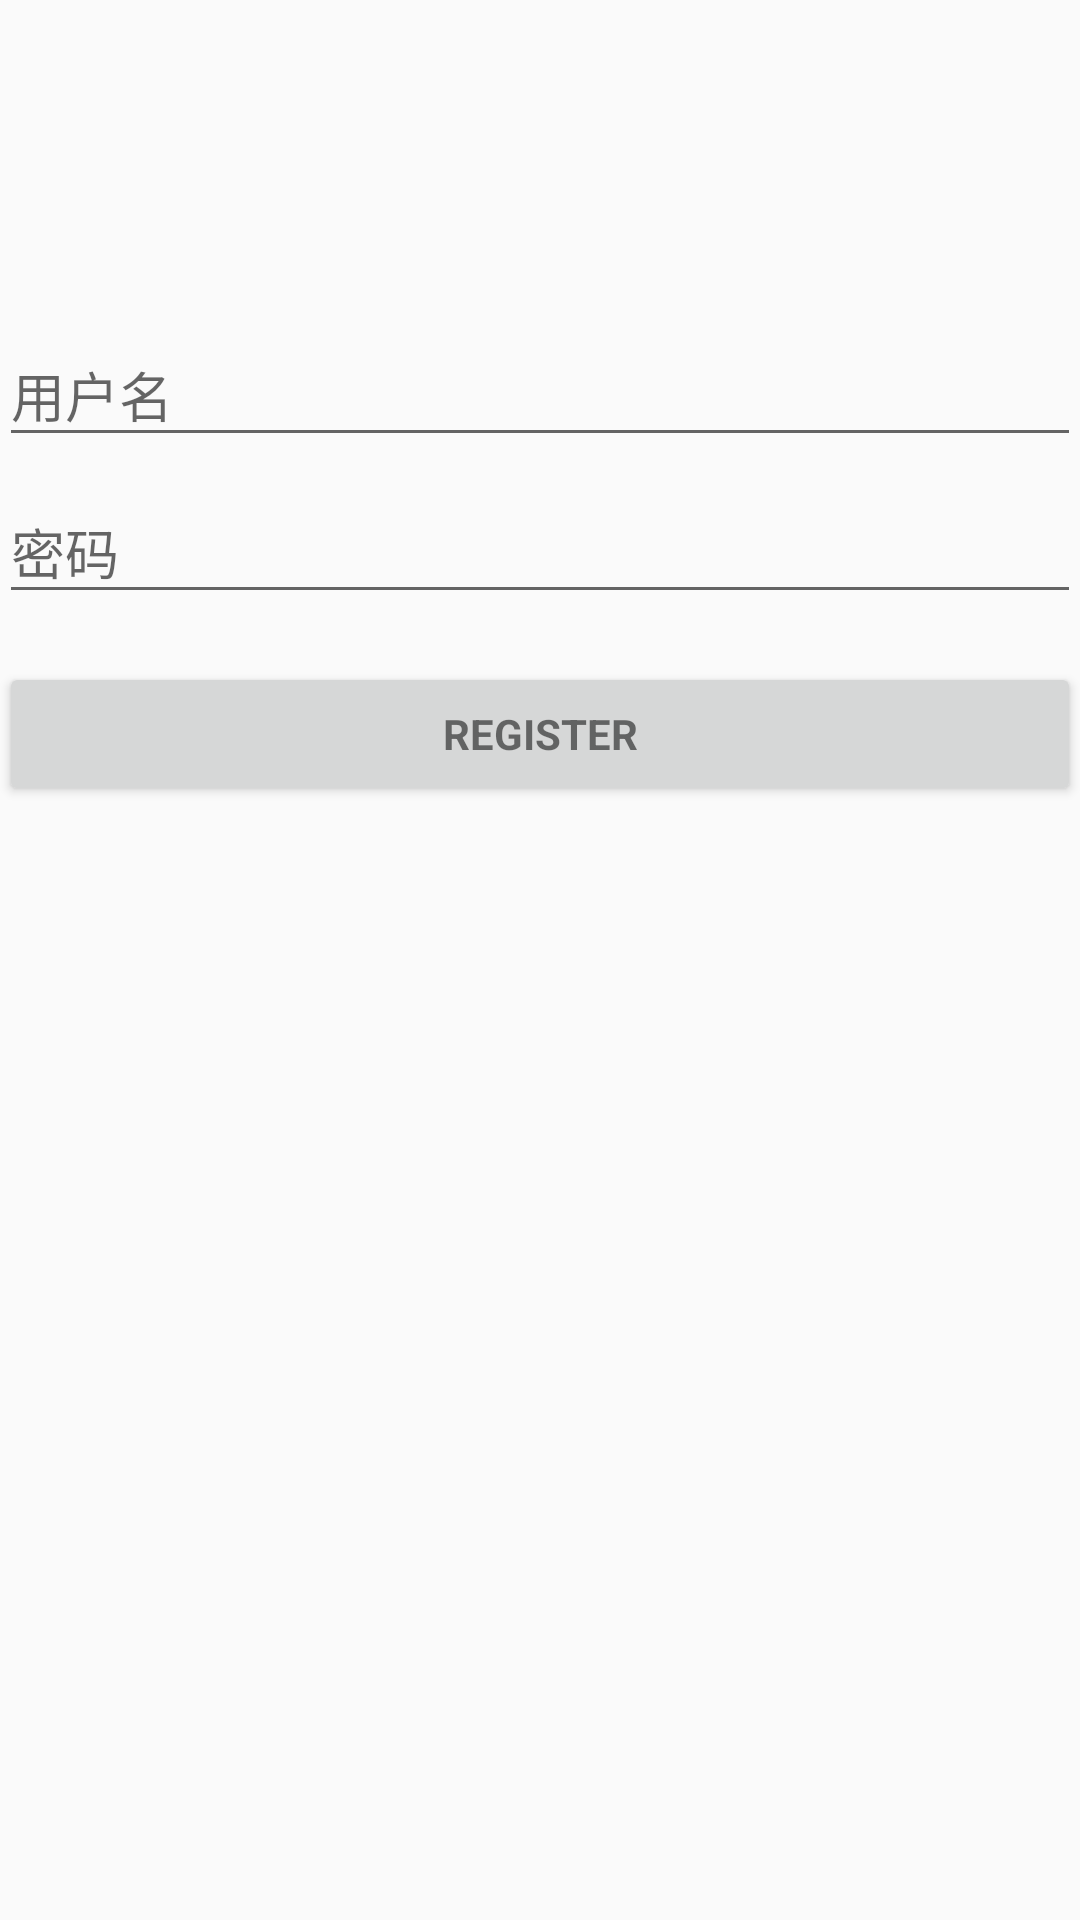

Android layout source for this screen:
<!-- AndroidManifest.xml: application theme AppTheme -->
<!-- res/layout/activity_register.xml -->
<LinearLayout xmlns:android="http://schemas.android.com/apk/res/android"
    xmlns:tools="http://schemas.android.com/tools"
    android:layout_width="match_parent"
    android:layout_height="match_parent"
    android:gravity="center_horizontal"
    android:orientation="vertical"
    android:paddingBottom="@dimen/activity_vertical_margin"
    android:paddingLeft="@dimen/activity_horizontal_margin"
    android:paddingRight="@dimen/activity_horizontal_margin"
    android:paddingTop="@dimen/activity_vertical_margin"
    android:theme="@style/AppTheme.BackColor"
    tools:context="com.scu_kwc.myapplication.RegistActivity">

    
    <ProgressBar
        android:id="@+id/login_progress"
        style="?android:attr/progressBarStyleLarge"
        android:layout_width="wrap_content"
        android:layout_height="wrap_content"
        android:layout_marginBottom="8dp"
        android:visibility="gone" />

    <ScrollView
        android:id="@+id/login_form"
        android:layout_width="match_parent"
        android:layout_height="match_parent">

        <LinearLayout
            android:id="@+id/email_login_form"
            android:layout_width="match_parent"
            android:layout_height="wrap_content"
            android:orientation="vertical">

            <android.support.design.widget.TextInputLayout
                android:layout_width="match_parent"
                android:layout_height="wrap_content"
                android:layout_marginTop="100dp">

                <AutoCompleteTextView
                    android:id="@+id/email"
                    android:layout_width="match_parent"
                    android:layout_height="wrap_content"
                    android:hint="用户名"
                    android:inputType="textEmailAddress"
                    android:maxLines="1"
                    android:singleLine="true" />

            </android.support.design.widget.TextInputLayout>

            <android.support.design.widget.TextInputLayout
                android:layout_width="match_parent"
                android:layout_height="wrap_content">

                <EditText
                    android:id="@+id/password"
                    android:layout_width="match_parent"
                    android:layout_height="wrap_content"
                    android:imeActionId="6"
                    android:hint="密码"
                    android:imeActionLabel="密码"
                    android:imeOptions="actionUnspecified"
                    android:inputType="textPassword"
                    android:maxLines="1"
                    android:singleLine="true" />

            </android.support.design.widget.TextInputLayout>

            <android.support.design.widget.TextInputLayout
                android:layout_width="match_parent"
                android:layout_height="wrap_content">

            </android.support.design.widget.TextInputLayout>

            <Button
                android:id="@+id/email_sign_in_button"
                style="?android:textAppearanceSmall"
                android:layout_width="match_parent"
                android:layout_height="wrap_content"
                android:layout_marginTop="16dp"
                android:text="register"
                android:textStyle="bold" />

        </LinearLayout>
    </ScrollView>
</LinearLayout>
<!-- resources referenced by this layout -->
<resources>
  <style name="AppTheme.BackColor">
          
      </style>
  <style name="AppTheme" parent="Theme.AppCompat.Light.DarkActionBar">
          
          <item name="colorPrimary">@color/colorPrimary</item>
          <item name="colorPrimaryDark">@color/colorPrimaryDark</item>
          <item name="colorAccent">@color/colorAccent</item>
      </style>
  <!-- not gathered from this repository: default colours our renderer supplied (Android Studio template values) -->
  <color name="colorPrimary">#FF6200EE</color>
  <color name="colorPrimaryDark">#FF3700B3</color>
  <color name="colorAccent">#FF03DAC5</color>
</resources>
